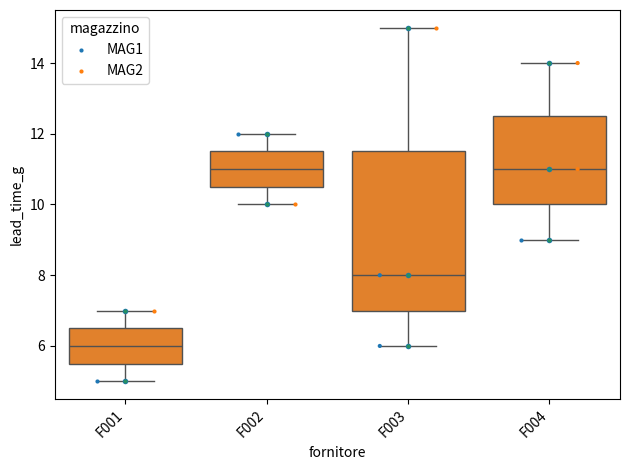

Recreate this plot in Python.
"""
SWARMPLOT
E' molto simile a Stripplot ma dispone i punti in modo più intelligente
E' uno scatter 'categoriale' dove i punti vengono spostati lungo l'asse della categoria in modo da 
NON  sovrapporsi. E' il classico effetto 'sciame d'api', visualizza tutti i valori dove si addensano, senza che 
i punti si coprano a vicenda.
Mentro lo striplot mette i punti nella categoria e, se attivi jitter, li 'sparpaglia' in modo casuale
Lo swarmplot sposta i punti con una regola per evitare sovrapposizoini, in questo modo leggi meglio la densità
"""

import seaborn as sns
import matplotlib.pyplot as plt

import pandas as pd

df = pd.DataFrame({
    "fornitore": ["F001","F001","F002","F002","F003","F003","F003","F004","F004","F004"],
    "magazzino": ["MAG1","MAG2","MAG1","MAG2","MAG1","MAG1","MAG2","MAG1","MAG2","MAG2"],
    "lead_time_g": [5, 7, 12, 10, 6, 8, 15, 9, 11, 14],
    "giacenza": [120, 80, 40, 55, 200, 180, 20, 60, 90, 30]
})


sns.swarmplot(data=df, x="fornitore", y="lead_time_g", size=4)
plt.xticks(rotation=45, ha="right")
plt.tight_layout()
plt.show()

#combinato al boxplot 

import seaborn as sns
import matplotlib.pyplot as plt

sns.boxplot(data=df, x="fornitore", y="lead_time_g", showfliers=False)
sns.swarmplot(data=df, x="fornitore", y="lead_time_g", size=3, alpha=0.6)
plt.xticks(rotation=45, ha="right")
plt.tight_layout()
plt.show()

#sottocategorie con hue

sns.swarmplot(data=df, x="fornitore", y="lead_time_g", hue="magazzino", dodge=True, size=3)
plt.xticks(rotation=45, ha="right")
plt.tight_layout()
plt.show()

